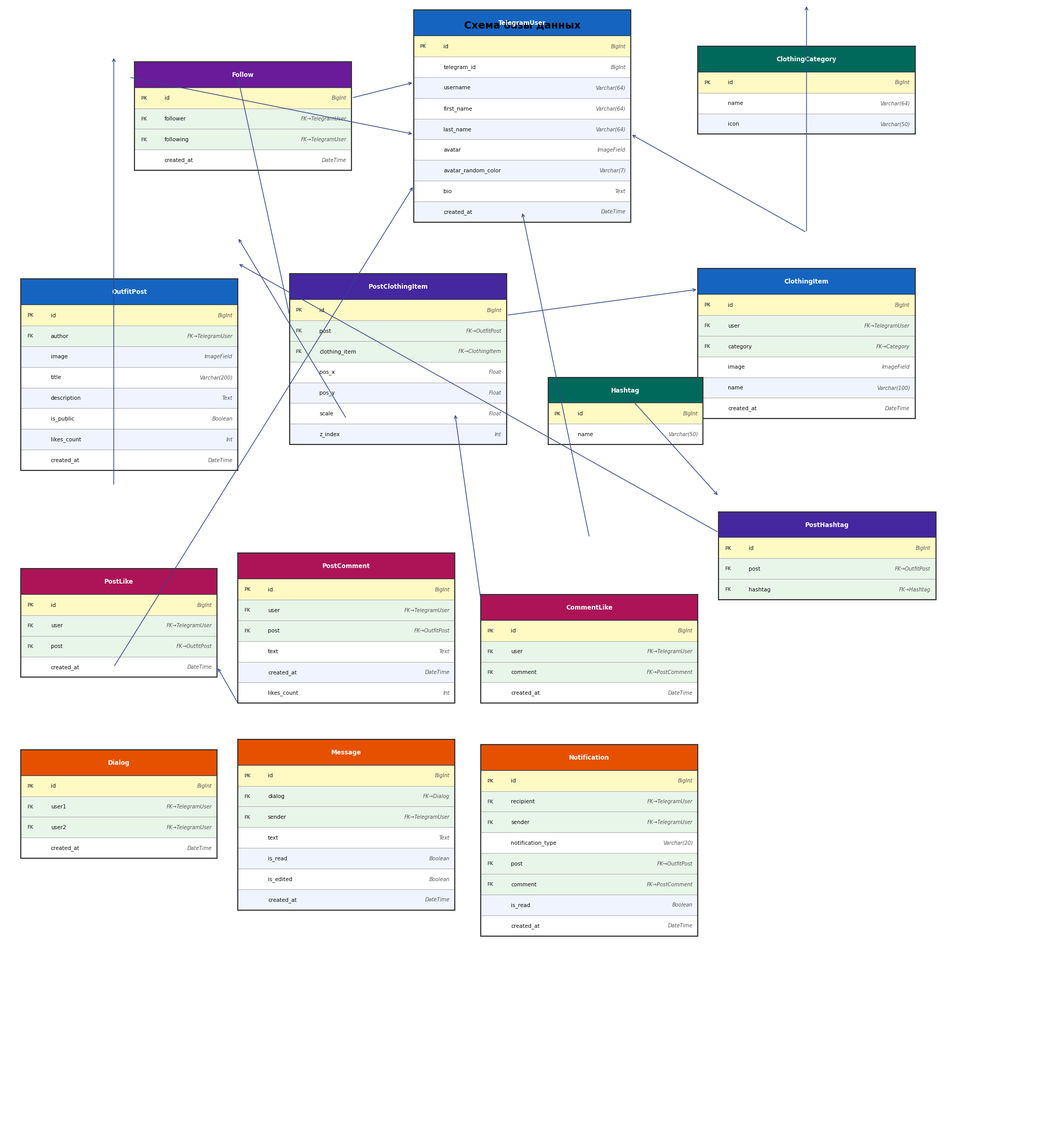

Python code for this plot:
import sys, io
sys.stdout = io.TextIOWrapper(sys.stdout.buffer, encoding='utf-8', errors='replace')

import matplotlib
matplotlib.use('Agg')
import matplotlib.pyplot as plt
from matplotlib.patches import FancyBboxPatch
import os

os.makedirs(r'G:\telegram-mini-app\diagrams', exist_ok=True)

def table_box(ax, x, y, name, fields, width=4.0, hc='#1565C0'):
    row_h = 0.40
    header_h = 0.50
    total_h = header_h + len(fields) * row_h
    rect_h = FancyBboxPatch((x, y + total_h - header_h), width, header_h,
                             boxstyle='square,pad=0', linewidth=1.2,
                             edgecolor='#222222', facecolor=hc)
    ax.add_patch(rect_h)
    ax.text(x + width/2, y + total_h - header_h/2, name, ha='center', va='center',
            fontsize=8.5, fontweight='bold', color='white', fontfamily='DejaVu Sans')
    for i, (fname, ftype, is_pk, is_fk) in enumerate(fields):
        yrow = y + total_h - header_h - (i+1)*row_h
        fc = '#f0f4ff' if i % 2 == 0 else '#ffffff'
        if is_pk: fc = '#fff9c4'
        if is_fk: fc = '#e8f5e9'
        rect_r = FancyBboxPatch((x, yrow), width, row_h,
                                 boxstyle='square,pad=0', linewidth=0.7,
                                 edgecolor='#aaaaaa', facecolor=fc)
        ax.add_patch(rect_r)
        marker = 'PK' if is_pk else ('FK' if is_fk else '  ')
        ax.text(x + 0.12, yrow + row_h/2, marker, ha='left', va='center',
                fontsize=6.0, color='#666666', fontweight='bold', fontfamily='DejaVu Sans')
        ax.text(x + 0.58, yrow + row_h/2, fname, ha='left', va='center',
                fontsize=7.5, color='#111111', fontfamily='DejaVu Sans')
        ax.text(x + width - 0.1, yrow + row_h/2, ftype, ha='right', va='center',
                fontsize=7.0, color='#555555', fontstyle='italic', fontfamily='DejaVu Sans')
    rect_b = FancyBboxPatch((x, y), width, total_h, boxstyle='square,pad=0',
                             linewidth=1.5, edgecolor='#333333', facecolor='none')
    ax.add_patch(rect_b)
    return total_h

def rel(ax, x1, y1, x2, y2):
    ax.annotate('', xy=(x2, y2), xytext=(x1, y1),
                arrowprops=dict(arrowstyle='->', color='#334488', lw=1.0,
                                connectionstyle='arc3,rad=0.0'))

fig, ax = plt.subplots(figsize=(20, 22))
ax.set_xlim(0, 20)
ax.set_ylim(0, 22)
ax.axis('off')
ax.set_facecolor('white')
fig.patch.set_facecolor('white')

ax.text(10, 21.6, 'Схема базы данных', ha='center', va='center',
        fontsize=14, fontweight='bold', fontfamily='DejaVu Sans')

W = 4.2

# Row 1: TelegramUser (center)
h0 = table_box(ax, 7.9, 17.8, 'TelegramUser', [
    ('id', 'BigInt', True, False),
    ('telegram_id', 'BigInt', False, False),
    ('username', 'Varchar(64)', False, False),
    ('first_name', 'Varchar(64)', False, False),
    ('last_name', 'Varchar(64)', False, False),
    ('avatar', 'ImageField', False, False),
    ('avatar_random_color', 'Varchar(7)', False, False),
    ('bio', 'Text', False, False),
    ('created_at', 'DateTime', False, False),
], W, '#1565C0')

# Row 1 companions: Follow, ClothingCategory
h1 = table_box(ax, 2.5, 18.8, 'Follow', [
    ('id', 'BigInt', True, False),
    ('follower', 'FK→TelegramUser', False, True),
    ('following', 'FK→TelegramUser', False, True),
    ('created_at', 'DateTime', False, False),
], W, '#6a1b9a')

h2 = table_box(ax, 13.4, 19.5, 'ClothingCategory', [
    ('id', 'BigInt', True, False),
    ('name', 'Varchar(64)', False, False),
    ('icon', 'Varchar(50)', False, False),
], W, '#00695c')

# Row 2: OutfitPost, ClothingItem
h3 = table_box(ax, 0.3, 13.0, 'OutfitPost', [
    ('id', 'BigInt', True, False),
    ('author', 'FK→TelegramUser', False, True),
    ('image', 'ImageField', False, False),
    ('title', 'Varchar(200)', False, False),
    ('description', 'Text', False, False),
    ('is_public', 'Boolean', False, False),
    ('likes_count', 'Int', False, False),
    ('created_at', 'DateTime', False, False),
], W, '#1565C0')

h4 = table_box(ax, 13.4, 14.0, 'ClothingItem', [
    ('id', 'BigInt', True, False),
    ('user', 'FK→TelegramUser', False, True),
    ('category', 'FK→Category', False, True),
    ('image', 'ImageField', False, False),
    ('name', 'Varchar(100)', False, False),
    ('created_at', 'DateTime', False, False),
], W, '#1565C0')

# Row 2.5: PostClothingItem, Hashtag, PostHashtag
h5 = table_box(ax, 5.5, 13.5, 'PostClothingItem', [
    ('id', 'BigInt', True, False),
    ('post', 'FK→OutfitPost', False, True),
    ('clothing_item', 'FK→ClothingItem', False, True),
    ('pos_x', 'Float', False, False),
    ('pos_y', 'Float', False, False),
    ('scale', 'Float', False, False),
    ('z_index', 'Int', False, False),
], W, '#4527a0')

h6 = table_box(ax, 10.5, 13.5, 'Hashtag', [
    ('id', 'BigInt', True, False),
    ('name', 'Varchar(50)', False, False),
], 3.0, '#00695c')

h7 = table_box(ax, 13.8, 10.5, 'PostHashtag', [
    ('id', 'BigInt', True, False),
    ('post', 'FK→OutfitPost', False, True),
    ('hashtag', 'FK→Hashtag', False, True),
], W, '#4527a0')

# Row 3: PostLike, PostComment, CommentLike
h8 = table_box(ax, 0.3, 9.0, 'PostLike', [
    ('id', 'BigInt', True, False),
    ('user', 'FK→TelegramUser', False, True),
    ('post', 'FK→OutfitPost', False, True),
    ('created_at', 'DateTime', False, False),
], 3.8, '#ad1457')

h9 = table_box(ax, 4.5, 8.5, 'PostComment', [
    ('id', 'BigInt', True, False),
    ('user', 'FK→TelegramUser', False, True),
    ('post', 'FK→OutfitPost', False, True),
    ('text', 'Text', False, False),
    ('created_at', 'DateTime', False, False),
    ('likes_count', 'Int', False, False),
], W, '#ad1457')

h10 = table_box(ax, 9.2, 8.5, 'CommentLike', [
    ('id', 'BigInt', True, False),
    ('user', 'FK→TelegramUser', False, True),
    ('comment', 'FK→PostComment', False, True),
    ('created_at', 'DateTime', False, False),
], W, '#ad1457')

# Row 4: Dialog, Message, Notification
h11 = table_box(ax, 0.3, 5.5, 'Dialog', [
    ('id', 'BigInt', True, False),
    ('user1', 'FK→TelegramUser', False, True),
    ('user2', 'FK→TelegramUser', False, True),
    ('created_at', 'DateTime', False, False),
], 3.8, '#e65100')

h12 = table_box(ax, 4.5, 4.5, 'Message', [
    ('id', 'BigInt', True, False),
    ('dialog', 'FK→Dialog', False, True),
    ('sender', 'FK→TelegramUser', False, True),
    ('text', 'Text', False, False),
    ('is_read', 'Boolean', False, False),
    ('is_edited', 'Boolean', False, False),
    ('created_at', 'DateTime', False, False),
], W, '#e65100')

h13 = table_box(ax, 9.2, 4.0, 'Notification', [
    ('id', 'BigInt', True, False),
    ('recipient', 'FK→TelegramUser', False, True),
    ('sender', 'FK→TelegramUser', False, True),
    ('notification_type', 'Varchar(20)', False, False),
    ('post', 'FK→OutfitPost', False, True),
    ('comment', 'FK→PostComment', False, True),
    ('is_read', 'Boolean', False, False),
    ('created_at', 'DateTime', False, False),
], W, '#e65100')

# Relations
# Follow -> TelegramUser
rel(ax, 6.7, 20.2, 7.9, 20.5)
# ClothingItem -> TelegramUser
rel(ax, 15.5, 17.6, 12.1, 19.5)
# ClothingItem -> Category
rel(ax, 15.5, 17.6, 15.5, 22.0)
# OutfitPost -> TelegramUser
rel(ax, 2.4, 20.6, 7.9, 19.5)
# PostClothingItem -> OutfitPost
rel(ax, 5.5, 16.0, 4.5, 20.6)
# PostClothingItem -> ClothingItem
rel(ax, 9.7, 16.0, 13.4, 16.5)
# Hashtag -> PostHashtag
rel(ax, 12.0, 14.5, 13.8, 12.5)
# PostHashtag -> OutfitPost
rel(ax, 13.8, 11.8, 4.5, 17.0)
# PostLike -> OutfitPost
rel(ax, 2.1, 12.7, 2.1, 21.0)
# PostComment -> OutfitPost
rel(ax, 6.6, 14.0, 4.5, 17.5)
# CommentLike -> PostComment
rel(ax, 9.2, 10.5, 8.7, 14.1)
# Dialog -> TelegramUser
rel(ax, 2.1, 9.2, 7.9, 18.5)
# Message -> Dialog
rel(ax, 4.5, 8.5, 4.1, 9.2)
# Notification -> TelegramUser
rel(ax, 11.3, 11.7, 10.0, 18.0)

plt.tight_layout(pad=0.3)
plt.savefig(r'G:\telegram-mini-app\diagrams\dbschema.png', dpi=150, bbox_inches='tight',
            facecolor='white')
plt.close()
print('dbschema.png saved')
